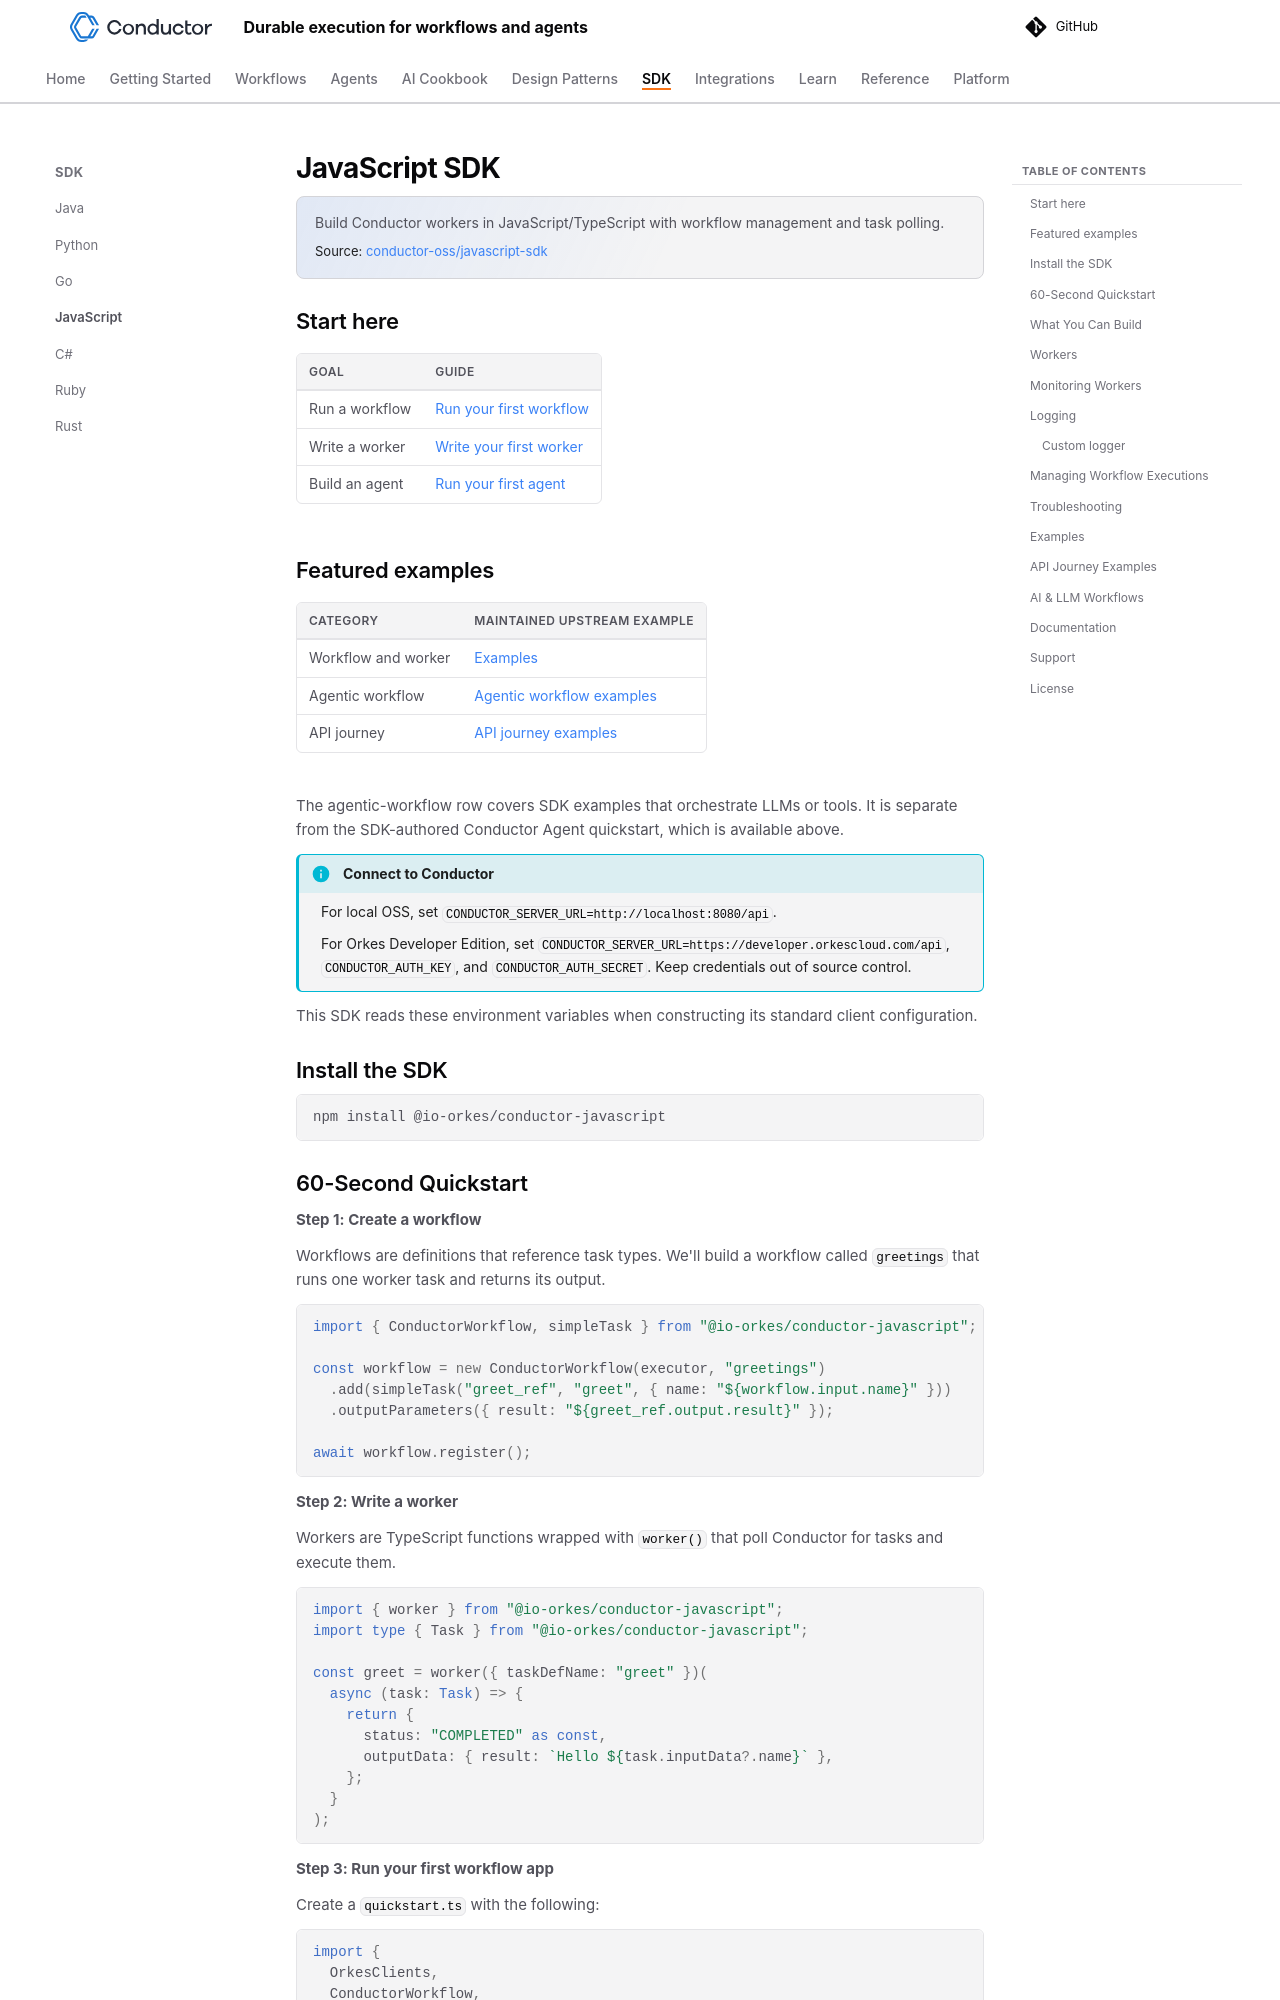

repository: conductor-oss/conductor · page: documentation/clientsdks/js-sdk.html · generator: mkdocs

---
description: "Build Conductor workers in JavaScript/TypeScript with workflow management and task polling."
source_repo: "https://github.com/conductor-oss/javascript-sdk"
sdk_page: javascript
---

# JavaScript SDK

## Install the SDK

```shell
npm install @io-orkes/conductor-javascript
```

## 60-Second Quickstart

**Step 1: Create a workflow**

Workflows are definitions that reference task types. We'll build a workflow called `greetings` that runs one worker task and returns its output.

```typescript
import { ConductorWorkflow, simpleTask } from "@io-orkes/conductor-javascript";

const workflow = new ConductorWorkflow(executor, "greetings")
  .add(simpleTask("greet_ref", "greet", { name: "${workflow.input.name}" }))
  .outputParameters({ result: "${greet_ref.output.result}" });

await workflow.register();
```

**Step 2: Write a worker**

Workers are TypeScript functions wrapped with `worker()` that poll Conductor for tasks and execute them.

```typescript
import { worker } from "@io-orkes/conductor-javascript";
import type { Task } from "@io-orkes/conductor-javascript";

const greet = worker({ taskDefName: "greet" })(
  async (task: Task) => {
    return {
      status: "COMPLETED" as const,
      outputData: { result: `Hello ${task.inputData?.name}` },
    };
  }
);
```

**Step 3: Run your first workflow app**

Create a `quickstart.ts` with the following:

```typescript
import {
  OrkesClients,
  ConductorWorkflow,
  TaskHandler,
  worker,
  simpleTask,
} from "@io-orkes/conductor-javascript";
import type { Task } from "@io-orkes/conductor-javascript";

// A worker is any TypeScript function.
const greet = worker({ taskDefName: "greet" })(
  async (task: Task) => {
    return {
      status: "COMPLETED" as const,
      outputData: { result: `Hello ${task.inputData?.name}` },
    };
  }
);

async function main() {
  // Configure the SDK (reads CONDUCTOR_SERVER_URL / CONDUCTOR_AUTH_* from env).
  const clients = await OrkesClients.from();
  const executor = clients.getWorkflowClient();

  // Build a workflow with the fluent builder.
  const workflow = new ConductorWorkflow(executor, "greetings")
    .add(simpleTask("greet_ref", "greet", { name: "${workflow.input.name}" }))
    .outputParameters({ result: "${greet_ref.output.result}" });

  await workflow.register();

  // Start polling for tasks (auto-discovers workers created with worker()).
  const handler = new TaskHandler({
    client: clients.getClient(),
    scanForDecorated: true,
  });
  await handler.startWorkers();

  // Run the workflow and get the result.
  const run = await workflow.execute({ name: "Conductor" });
  console.log(`result: ${run.output?.result}`);

  await handler.stopWorkers();
}

main();
```

Run it:

```shell
npx tsx quickstart.ts
```

That's it — you defined a worker, built a workflow, and executed it. Open the UI for the Conductor server you configured to inspect the execution.
